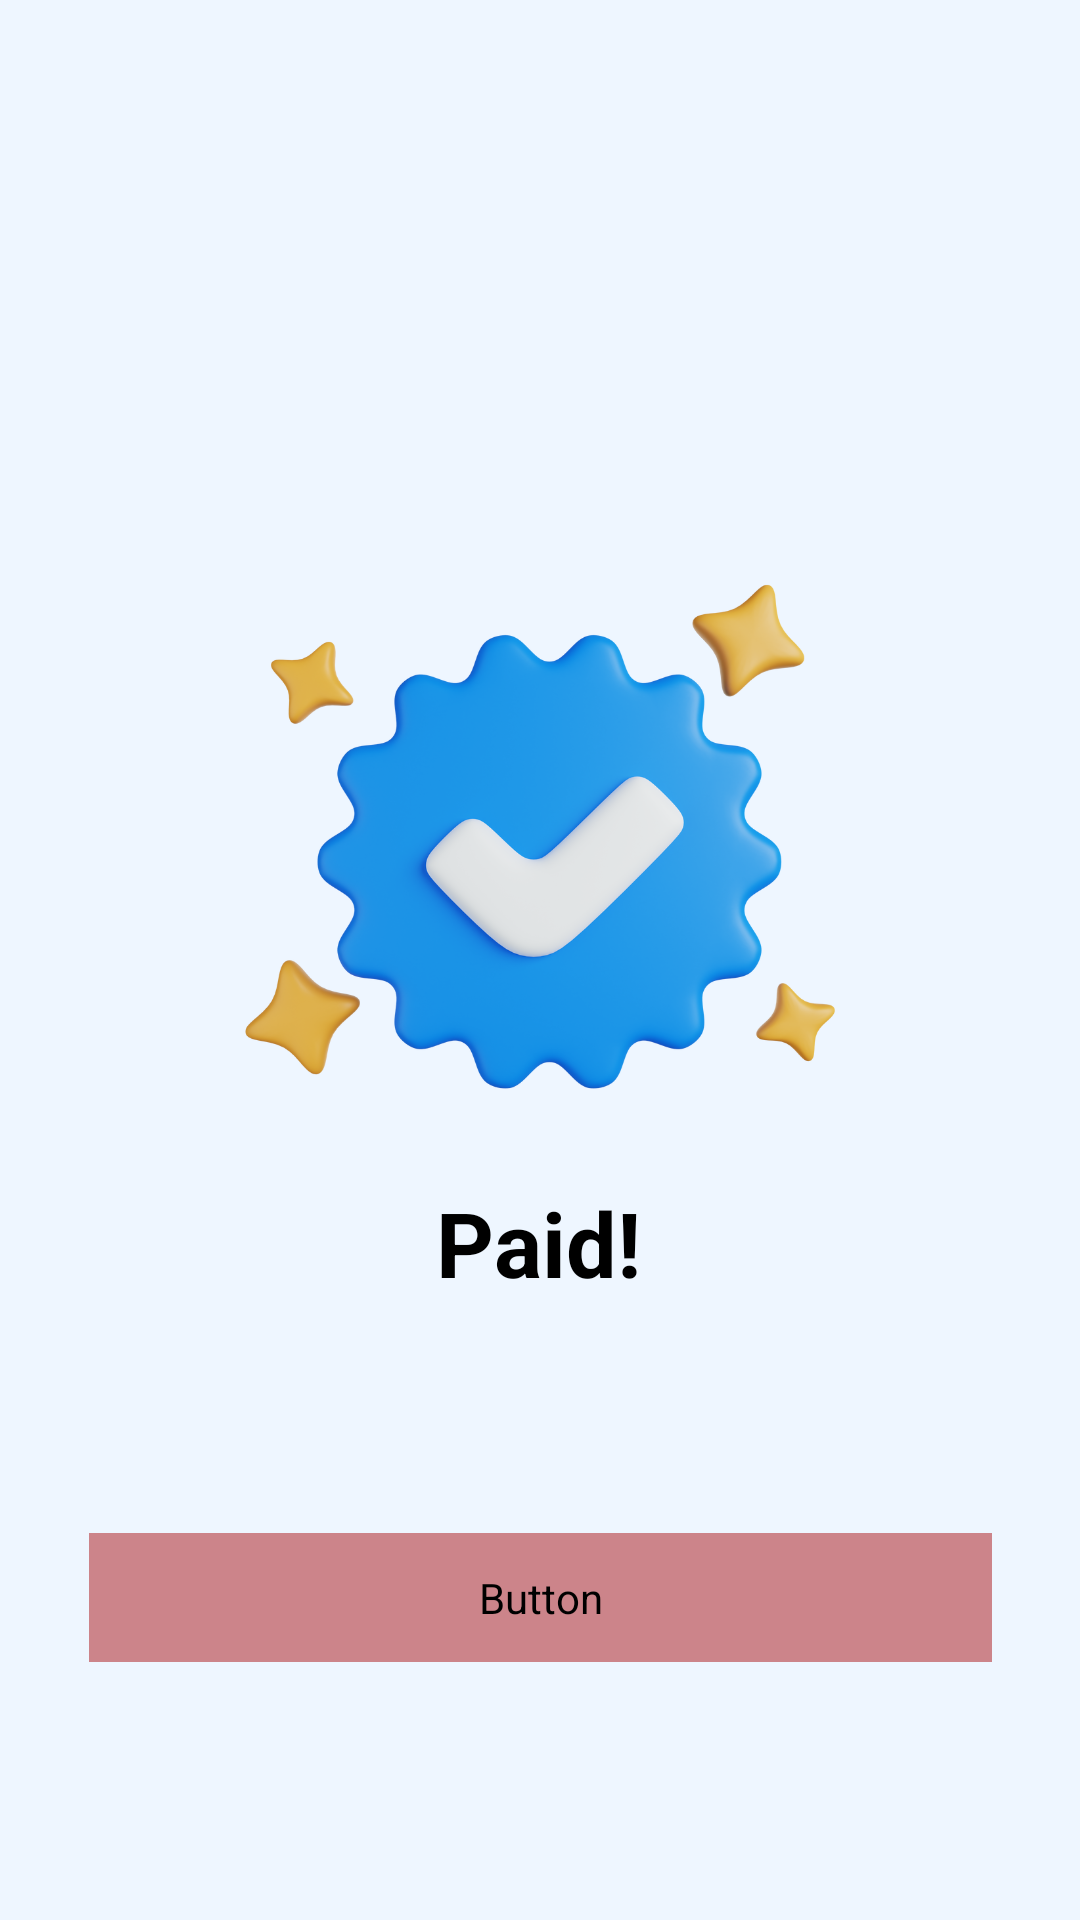

The Android layout XML behind this screen, and the referenced resources:
<!-- AndroidManifest.xml: activity theme Theme.OKO -->
<!-- res/layout/activity_success.xml -->
<?xml version="1.0" encoding="utf-8"?>
<androidx.constraintlayout.widget.ConstraintLayout xmlns:android="http://schemas.android.com/apk/res/android"
    xmlns:app="http://schemas.android.com/apk/res-auto"
    xmlns:tools="http://schemas.android.com/tools"
    android:layout_width="match_parent"
    android:layout_height="match_parent">

    <ImageView
        android:id="@+id/imageView"
        android:layout_width="wrap_content"
        android:layout_height="wrap_content"
        app:layout_constraintBottom_toBottomOf="parent"
        app:layout_constraintEnd_toEndOf="parent"
        app:layout_constraintHorizontal_bias="0.0"
        app:layout_constraintStart_toStartOf="parent"
        app:layout_constraintTop_toTopOf="parent"
        app:layout_constraintVertical_bias="0.0"
        app:srcCompat="@drawable/success" />

    <TextView
        android:id="@+id/paid"
        android:layout_width="wrap_content"
        android:layout_height="wrap_content"
        android:text="Paid!"
        android:textSize="30sp"
        android:textStyle="bold"
        android:textColor="@color/black"
        app:layout_constraintBottom_toBottomOf="parent"
        app:layout_constraintEnd_toEndOf="parent"
        app:layout_constraintHorizontal_bias="0.498"
        app:layout_constraintStart_toStartOf="parent"
        app:layout_constraintTop_toTopOf="parent"
        app:layout_constraintVertical_bias="0.657" />

    <Button
        android:id="@+id/start"
        style="?android:attr/borderlessButtonStyle"
        android:layout_width="301dp"
        android:layout_height="43dp"
        android:background="@drawable/form_field"
        android:backgroundTint="@color/red_300"
        android:fontFamily="@font/latobold"
        android:text="Let's  Start"
        android:textColor="@color/white"
        android:textSize="18dp"
        app:backgroundTint="@color/purple_500"
        app:layout_constraintBottom_toBottomOf="@+id/imageView"
        app:layout_constraintEnd_toEndOf="parent"
        app:layout_constraintStart_toStartOf="parent"
        app:layout_constraintTop_toTopOf="parent"
        app:layout_constraintVertical_bias="0.856" />

</androidx.constraintlayout.widget.ConstraintLayout>
<!-- resources referenced by this layout -->
<resources>
  <color name="black">#FF000000</color>
  <color name="purple_500">#FF6200EE</color>
  <color name="red_300">#cc848a</color>
  <color name="white">#FFFFFFFF</color>
  <!-- drawable success: png bitmap (drawable, 175987 bytes) -->
  <style name="Theme.OKO" parent="Theme.MaterialComponents.DayNight.NoActionBar">
          
          <item name="colorPrimary">@color/purple_500</item>
          <item name="colorPrimaryVariant">@color/purple_700</item>
          <item name="colorOnPrimary">@color/white</item>
          
          <item name="colorSecondary">@color/teal_200</item>
          <item name="colorSecondaryVariant">@color/teal_700</item>
          <item name="colorOnSecondary">@color/black</item>
          
  
          <item name="android:statusBarColor">@color/white</item>
          <item name="android:windowLightStatusBar">true</item>
          
      </style>
  <color name="purple_700">#FF3700B3</color>
  <color name="teal_200">#FF03DAC5</color>
  <color name="teal_700">#FF018786</color>
</resources>
